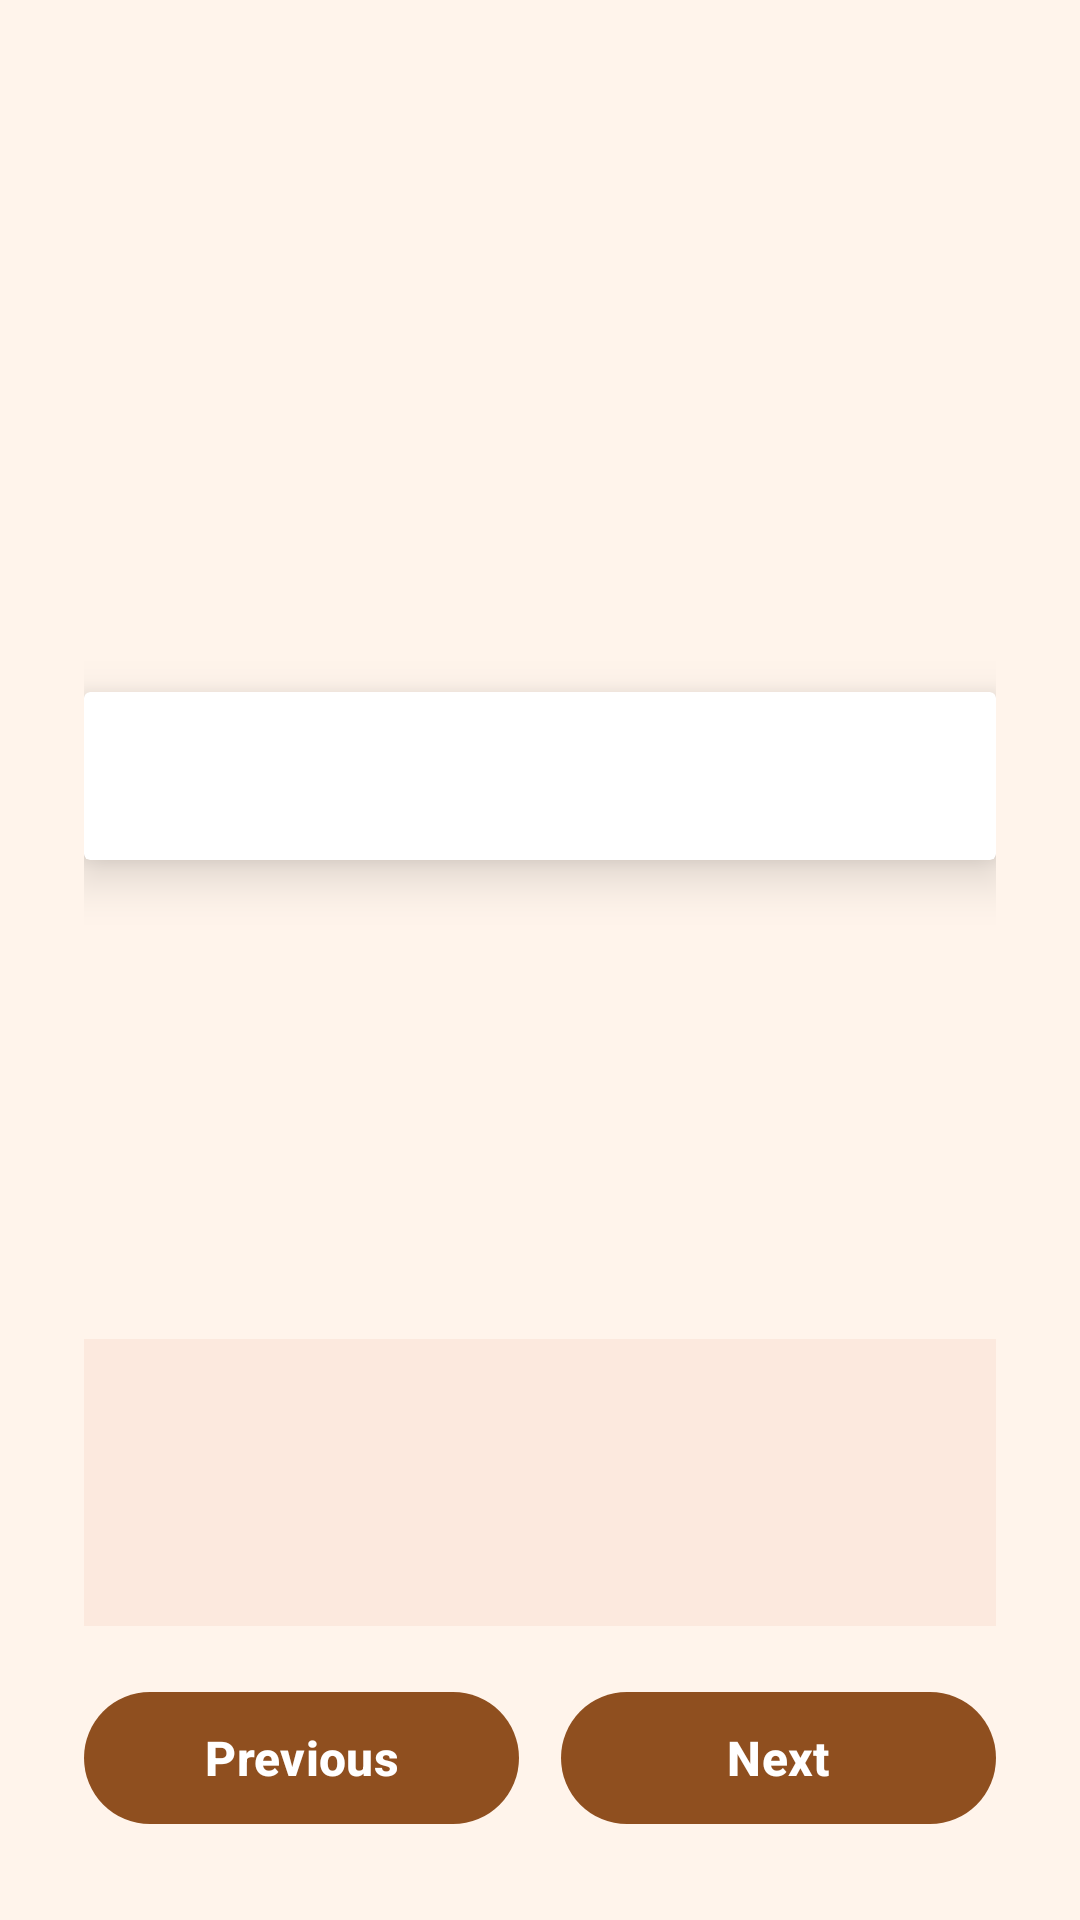

The Android layout XML behind this screen, and the referenced resources:
<!-- AndroidManifest.xml: application theme Theme.ArtSpace -->
<!-- res/layout/activity_main.xml -->
<?xml version="1.0" encoding="utf-8"?>
<androidx.constraintlayout.widget.ConstraintLayout xmlns:android="http://schemas.android.com/apk/res/android"
    xmlns:app="http://schemas.android.com/apk/res-auto"
    xmlns:tools="http://schemas.android.com/tools"
    android:layout_width="match_parent"
    android:layout_height="match_parent"
    android:background="@color/gallery_background"
    android:paddingStart="28dp"
    android:paddingTop="40dp"
    android:paddingEnd="28dp"
    android:paddingBottom="28dp"
    tools:context=".MainActivity">

    
    <TextView
        android:id="@+id/tvCounter"
        android:layout_width="wrap_content"
        android:layout_height="wrap_content"
        android:textColor="@color/gallery_ink"
        android:textSize="20sp"
        app:layout_constraintEnd_toEndOf="parent"
        app:layout_constraintStart_toStartOf="parent"
        app:layout_constraintTop_toTopOf="parent"
        tools:text="1 / 6" />

    
    <androidx.cardview.widget.CardView
        android:id="@+id/cardArtwork"
        android:layout_width="match_parent"
        android:layout_height="wrap_content"
        android:layout_marginTop="20dp"
        android:layout_marginBottom="16dp"
        app:cardBackgroundColor="@color/gallery_frame"
        app:cardCornerRadius="2dp"
        app:cardElevation="10dp"
        app:layout_constrainedHeight="true"
        app:layout_constraintBottom_toTopOf="@id/cardInfo"
        app:layout_constraintTop_toBottomOf="@id/tvCounter"
        app:layout_constraintVertical_bias="0.5">

        <ImageView
            android:id="@+id/ivArtwork"
            android:layout_width="match_parent"
            android:layout_height="wrap_content"
            android:adjustViewBounds="true"
            android:clickable="true"
            android:contentDescription="@string/app_name"
            android:focusable="true"
            android:padding="28dp"
            android:scaleType="fitCenter"
            tools:src="@drawable/artwork_01_deep_field_whispers" />
    </androidx.cardview.widget.CardView>

    
    <LinearLayout
        android:id="@+id/cardInfo"
        android:layout_width="match_parent"
        android:layout_height="wrap_content"
        android:layout_marginBottom="18dp"
        android:background="@color/gallery_panel"
        android:orientation="vertical"
        android:paddingStart="20dp"
        android:paddingTop="16dp"
        android:paddingEnd="20dp"
        android:paddingBottom="16dp"
        app:layout_constraintBottom_toTopOf="@id/buttonRow">

        <TextView
            android:id="@+id/tvTitle"
            android:layout_width="match_parent"
            android:layout_height="wrap_content"
            android:textColor="@color/gallery_ink"
            android:textSize="28sp"
            tools:text="Deep Field Whispers" />

        <TextView
            android:id="@+id/tvArtistYear"
            android:layout_width="match_parent"
            android:layout_height="wrap_content"
            android:layout_marginTop="2dp"
            android:textColor="@color/gallery_ink"
            android:textSize="18sp"
            tools:text="Mira Calder  (2021)" />
    </LinearLayout>

    
    <LinearLayout
        android:id="@+id/buttonRow"
        android:layout_width="match_parent"
        android:layout_height="wrap_content"
        android:orientation="horizontal"
        app:layout_constraintBottom_toBottomOf="parent">

        <com.google.android.material.button.MaterialButton
            android:id="@+id/btnPrevious"
            style="@style/Widget.ArtSpace.Button"
            android:layout_width="0dp"
            android:layout_height="wrap_content"
            android:layout_marginEnd="7dp"
            android:layout_weight="1"
            android:text="@string/btn_previous" />

        <com.google.android.material.button.MaterialButton
            android:id="@+id/btnNext"
            style="@style/Widget.ArtSpace.Button"
            android:layout_width="0dp"
            android:layout_height="wrap_content"
            android:layout_marginStart="7dp"
            android:layout_weight="1"
            android:text="@string/btn_next" />
    </LinearLayout>

</androidx.constraintlayout.widget.ConstraintLayout>
<!-- resources referenced by this layout -->
<resources>
  <color name="gallery_background">#FFF4EB</color>
  <color name="gallery_frame">#FFFFFF</color>
  <color name="gallery_ink">#211610</color>
  <color name="gallery_panel">#FCE9DE</color>
  <!-- drawable artwork_01_deep_field_whispers: jpg bitmap (drawable-nodpi, 455845 bytes) -->
  <string name="app_name">ArtSpace</string>
  <string name="btn_next">Next</string>
  <string name="btn_previous">Previous</string>
  <style name="Widget.ArtSpace.Button" parent="Widget.Material3.Button">
          <item name="backgroundTint">@color/button_background</item>
          <item name="android:textColor">@color/button_text</item>
          <item name="cornerRadius">30dp</item>
          <item name="android:minHeight">52dp</item>
          <item name="android:textSize">16sp</item>
          <item name="android:textStyle">bold</item>
          <item name="android:textAllCaps">false</item>
      </style>
  <style name="Theme.ArtSpace" parent="Theme.Material3.Light.NoActionBar">
          <item name="colorPrimary">@color/gallery_accent</item>
          <item name="colorOnPrimary">@color/white</item>
          <item name="colorSecondary">@color/gallery_accent</item>
          <item name="android:windowBackground">@color/gallery_background</item>
          <item name="android:statusBarColor">@color/gallery_background</item>
          <item name="android:navigationBarColor">@color/white</item>
          <item name="android:windowLightStatusBar">true</item>
          <item name="android:windowLightNavigationBar">true</item>
          <item name="android:forceDarkAllowed">false</item>
      </style>
  <color name="gallery_accent">#8F4F1F</color>
  <color name="white">#FFFFFF</color>
</resources>
